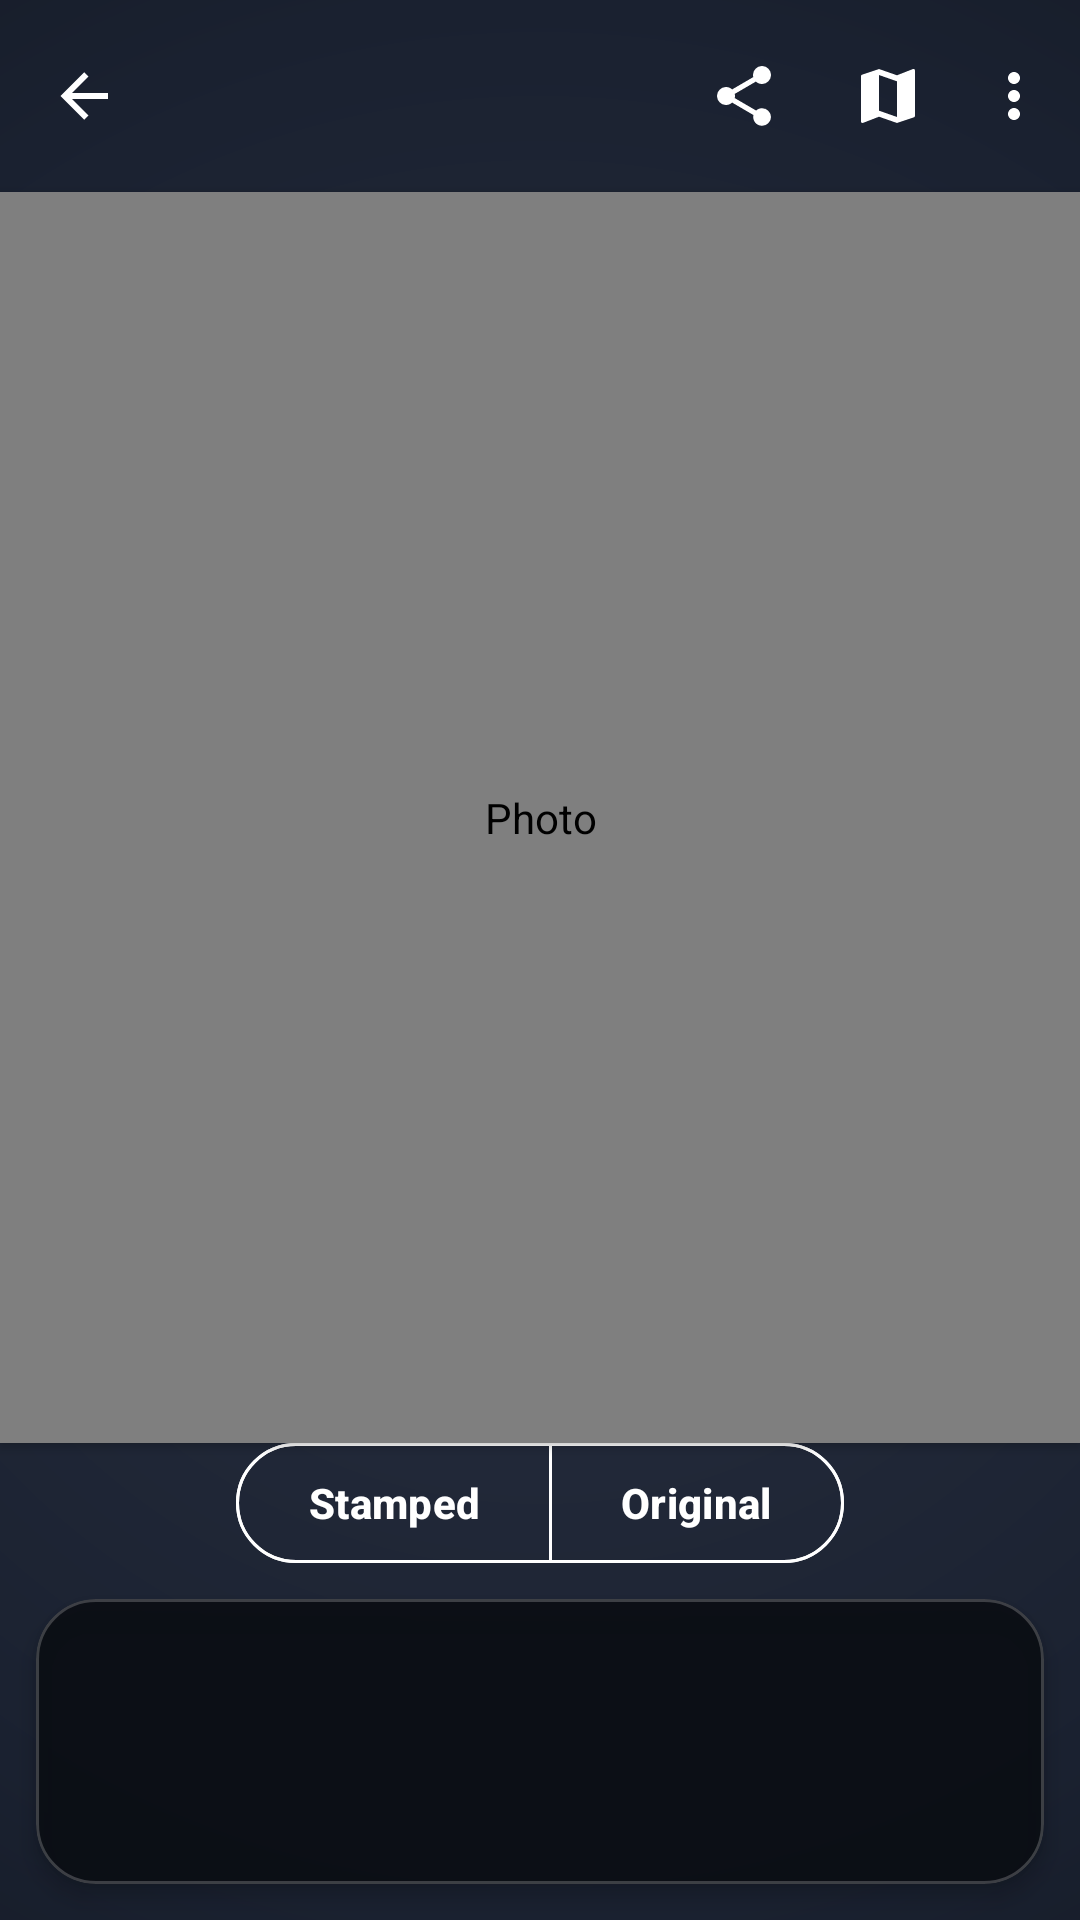

Here is an Android app screen rendered from its layout file. Give the layout XML and the strings, colors and styles it references.
<!-- AndroidManifest.xml: application theme Theme.GeoStampCamera -->
<!-- res/layout/fragment_photo_viewer.xml -->
<?xml version="1.0" encoding="utf-8"?>
<androidx.constraintlayout.widget.ConstraintLayout
    xmlns:android="http://schemas.android.com/apk/res/android"
    xmlns:app="http://schemas.android.com/apk/res-auto"
    android:layout_width="match_parent"
    android:layout_height="match_parent"
    android:background="@drawable/bg_photo_viewer">

    <com.google.android.material.appbar.MaterialToolbar
        android:id="@+id/viewerToolbar"
        android:layout_width="0dp"
        android:layout_height="?attr/actionBarSize"
        android:background="@drawable/bg_camera_top_scrim"
        android:theme="@style/ThemeOverlay.Material3.Dark.ActionBar"
        app:popupTheme="@style/ThemeOverlay.GeoStamp.DarkPopup"
        app:navigationIcon="@drawable/ic_arrow_back"
        app:menu="@menu/photo_viewer"
        app:titleTextColor="@color/white_pure"
        app:navigationIconTint="@color/white_pure"
        app:subtitleTextColor="@color/white_pure"
        app:layout_constraintTop_toTopOf="parent"
        app:layout_constraintStart_toStartOf="parent"
        app:layout_constraintEnd_toEndOf="parent" />

    <com.idp.geostampcamera.ui.photo.ZoomableImageView
        android:id="@+id/photoImage"
        android:layout_width="0dp"
        android:layout_height="0dp"
        android:contentDescription="@string/cd_photo"
        android:elevation="2dp"
        app:layout_constraintTop_toBottomOf="@id/viewerToolbar"
        app:layout_constraintBottom_toTopOf="@id/toggleBar"
        app:layout_constraintStart_toStartOf="parent"
        app:layout_constraintEnd_toEndOf="parent" />

    <com.google.android.material.button.MaterialButtonToggleGroup
        android:id="@+id/toggleBar"
        android:layout_width="wrap_content"
        android:layout_height="wrap_content"
        android:layout_marginBottom="@dimen/spacing_md"
        app:singleSelection="true"
        app:selectionRequired="true"
        app:layout_constraintBottom_toTopOf="@id/infoCard"
        app:layout_constraintStart_toStartOf="parent"
        app:layout_constraintEnd_toEndOf="parent">
        <com.google.android.material.button.MaterialButton
            android:id="@+id/btnStamped"
            style="@style/Widget.GeoStamp.CameraChip"
            android:layout_width="wrap_content"
            android:layout_height="40dp"
            android:text="@string/viewer_show_stamped"
            android:checked="true" />
        <com.google.android.material.button.MaterialButton
            android:id="@+id/btnOriginal"
            style="@style/Widget.GeoStamp.CameraChip"
            android:layout_width="wrap_content"
            android:layout_height="40dp"
            android:text="@string/viewer_show_original" />
    </com.google.android.material.button.MaterialButtonToggleGroup>

    <com.google.android.material.card.MaterialCardView
        android:id="@+id/infoCard"
        android:layout_width="0dp"
        android:layout_height="wrap_content"
        app:cardCornerRadius="20dp"
        app:cardBackgroundColor="#E60A0E13"
        app:strokeColor="#33FFFFFF"
        app:strokeWidth="1dp"
        app:cardElevation="4dp"
        android:layout_margin="@dimen/spacing_md"
        app:layout_constraintBottom_toTopOf="@id/adContainer"
        app:layout_constraintStart_toStartOf="parent"
        app:layout_constraintEnd_toEndOf="parent">
        <LinearLayout
            android:orientation="vertical"
            android:layout_width="match_parent"
            android:layout_height="wrap_content"
            android:padding="@dimen/spacing_lg">
            <TextView
                android:id="@+id/infoAddress"
                android:layout_width="match_parent"
                android:layout_height="wrap_content"
                android:textColor="@color/white_pure"
                android:textAppearance="@style/TextAppearance.GeoStamp.Title"
                android:textStyle="bold" />
            <TextView
                android:id="@+id/infoCoords"
                android:layout_width="match_parent"
                android:layout_height="wrap_content"
                android:layout_marginTop="@dimen/spacing_xs"
                android:textColor="#B3FFFFFF"
                android:textAppearance="@style/TextAppearance.GeoStamp.Body" />
            <TextView
                android:id="@+id/infoTimestamp"
                android:layout_width="match_parent"
                android:layout_height="wrap_content"
                android:layout_marginTop="@dimen/spacing_xxs"
                android:textColor="#99FFFFFF"
                android:textAppearance="@style/TextAppearance.GeoStamp.Caption" />
        </LinearLayout>
    </com.google.android.material.card.MaterialCardView>

    <FrameLayout
        android:id="@+id/adContainer"
        android:layout_width="match_parent"
        android:layout_height="wrap_content"
        android:minHeight="50dp"
        android:background="#CC000000"
        android:visibility="gone"
        app:layout_constraintBottom_toBottomOf="parent"
        app:layout_constraintStart_toStartOf="parent"
        app:layout_constraintEnd_toEndOf="parent" />
</androidx.constraintlayout.widget.ConstraintLayout>
<!-- resources referenced by this layout -->
<resources>
  <color name="white_pure">#FFFFFF</color>
  <dimen name="spacing_lg">16dp</dimen>
  <dimen name="spacing_md">12dp</dimen>
  <dimen name="spacing_xs">4dp</dimen>
  <dimen name="spacing_xxs">2dp</dimen>
  <!-- drawable bg_photo_viewer (drawable) -->
  <?xml version="1.0" encoding="utf-8"?>
  <shape xmlns:android="http://schemas.android.com/apk/res/android"
      android:shape="rectangle">
      
      <gradient
          android:type="radial"
          android:gradientRadius="640dp"
          android:centerColor="#1A2130"
          android:startColor="#293041"
          android:endColor="#0A0E13" />
  </shape>
  <!-- drawable ic_arrow_back (drawable) -->
  <vector xmlns:android="http://schemas.android.com/apk/res/android"
      android:width="24dp" android:height="24dp"
      android:viewportWidth="24" android:viewportHeight="24"
      android:tint="?attr/colorOnSurface">
      <path android:fillColor="@android:color/white"
          android:pathData="M20,11V13H8L13.5,18.5L12.08,19.92L4.16,12L12.08,4.08L13.5,5.5L8,11H20Z" />
  </vector>
  <string name="cd_photo">Photo</string>
  <string name="viewer_show_original">Original</string>
  <string name="viewer_show_stamped">Stamped</string>
  <style name="TextAppearance.GeoStamp.Body" parent="TextAppearance.Material3.BodyMedium" />
  <style name="TextAppearance.GeoStamp.Caption" parent="TextAppearance.Material3.BodySmall" />
  <style name="TextAppearance.GeoStamp.Title" parent="TextAppearance.Material3.TitleMedium" />
  <style name="ThemeOverlay.GeoStamp.DarkPopup" parent="ThemeOverlay.Material3.Dark">
          <item name="colorSurface">#1E1E1E</item>
          <item name="colorOnSurface">@color/white_pure</item>
          <item name="android:colorBackground">#1E1E1E</item>
          <item name="android:textColorPrimary">@color/white_pure</item>
          <item name="android:textColorSecondary">#CCFFFFFF</item>
      </style>
  <style name="Widget.GeoStamp.CameraChip" parent="Widget.Material3.Button.OutlinedButton">
          <item name="android:textColor">@color/camera_chip_text</item>
          <item name="strokeColor">@color/camera_chip_stroke</item>
          <item name="backgroundTint">@color/camera_chip_bg</item>
          <item name="rippleColor">#55FFFFFF</item>
          <item name="android:insetTop">0dp</item>
          <item name="android:insetBottom">0dp</item>
          <item name="android:textStyle">bold</item>
          <item name="iconTint">@color/camera_chip_text</item>
      </style>
  <color name="brand_primary">#0891B2</color>
  <color name="brand_primary_dark">#065F75</color>
  <color name="brand_accent">#F59E0B</color>
  <color name="charcoal_900">#0A0E13</color>
  <color name="brand_tertiary">#8B5CF6</color>
  <color name="danger_500">#DC2626</color>
  <color name="neutral_100">#FAFBFC</color>
  <color name="neutral_200">#F0F3F7</color>
  <color name="neutral_500">#5A6472</color>
  <color name="neutral_300">#D5DAE2</color>
  <style name="ShapeAppearance.GeoStamp.Small" parent="ShapeAppearance.Material3.Corner.Small">
          <item name="cornerSize">12dp</item>
      </style>
  <style name="ShapeAppearance.GeoStamp.Medium" parent="ShapeAppearance.Material3.Corner.Medium">
          <item name="cornerSize">18dp</item>
      </style>
  <style name="ShapeAppearance.GeoStamp.Large" parent="ShapeAppearance.Material3.Corner.Large">
          <item name="cornerSize">28dp</item>
      </style>
</resources>
